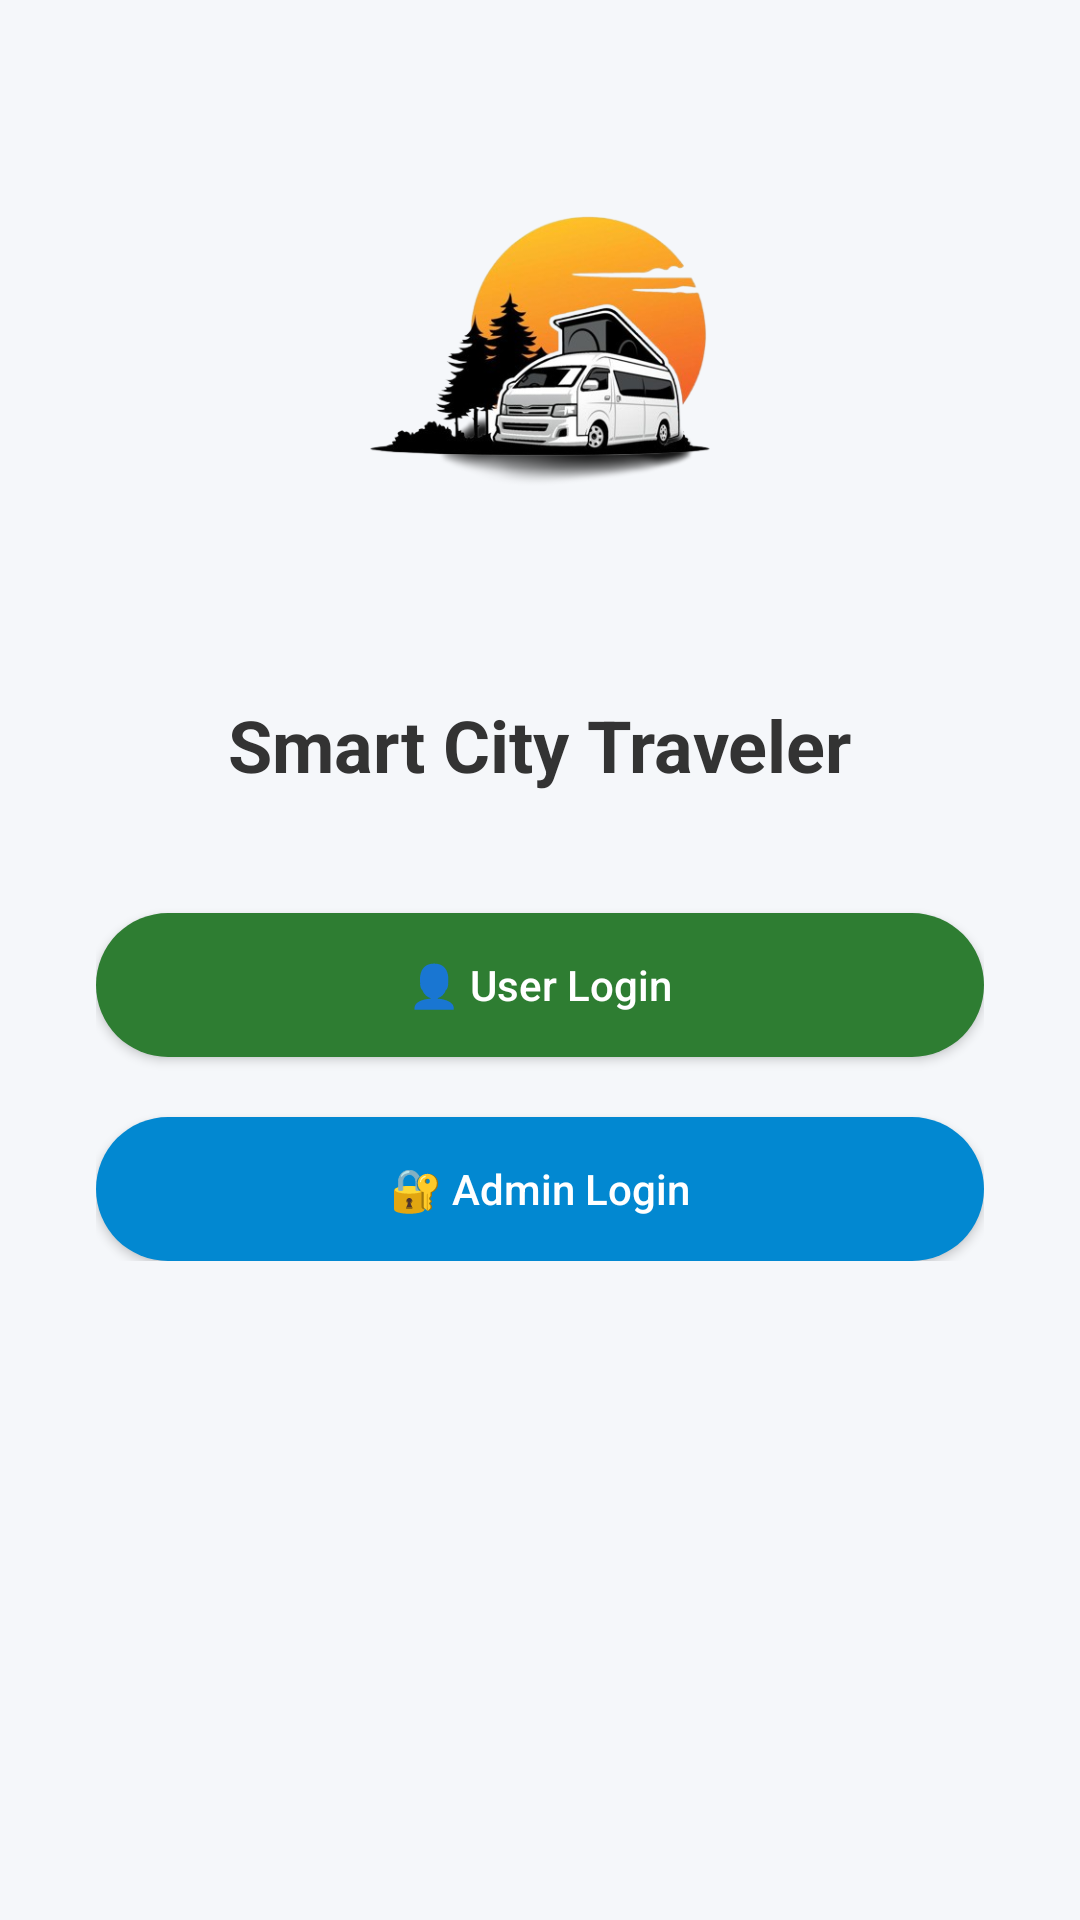

Here is an Android app screen rendered from its layout file. Give the layout XML and the strings, colors and styles it references.
<!-- AndroidManifest.xml: application theme Theme.AppCompat.Light.NoActionBar -->
<!-- res/layout/activity_select.xml -->
<?xml version="1.0" encoding="utf-8"?>
<ScrollView xmlns:android="http://schemas.android.com/apk/res/android"
    android:layout_width="match_parent"
    android:layout_height="match_parent"
    android:background="#F5F7FA">

    <LinearLayout
        android:layout_width="match_parent"
        android:layout_height="wrap_content"
        android:orientation="vertical"
        android:gravity="center_horizontal"
        android:padding="32dp">

        
        <ImageView
            android:id="@+id/logoImage"
            android:layout_width="160dp"
            android:layout_height="160dp"
            android:src="@drawable/loff"
            android:layout_marginBottom="40dp"
            android:contentDescription="App Logo" />

        
        <TextView
            android:layout_width="wrap_content"
            android:layout_height="wrap_content"
            android:text="Smart City Traveler"
            android:textSize="24sp"
            android:textStyle="bold"
            android:textColor="#333333"
            android:layout_marginBottom="40dp" />

        
        <Button
            android:id="@+id/btnUserLogin"
            android:layout_width="match_parent"
            android:layout_height="wrap_content"
            android:text="👤 User Login"
            android:background="@drawable/rounded_button_user"
            android:textColor="#FFFFFF"
            android:elevation="4dp"
            android:textAllCaps="false"
            android:layout_marginBottom="20dp"
            android:padding="14dp" />

        
        <Button
            android:id="@+id/btnAdminLogin"
            android:layout_width="match_parent"
            android:layout_height="wrap_content"
            android:text="🔐 Admin Login"
            android:background="@drawable/rounded_button_admin"
            android:textColor="#FFFFFF"
            android:elevation="4dp"
            android:textAllCaps="false"
            android:padding="14dp" />
    </LinearLayout>
</ScrollView>
<!-- resources referenced by this layout -->
<resources>
  <!-- drawable loff: png bitmap (drawable, 100935 bytes) -->
  <!-- drawable rounded_button_admin (drawable) -->
  <?xml version="1.0" encoding="utf-8"?>
  <shape xmlns:android="http://schemas.android.com/apk/res/android"
      android:shape="rectangle">
      <solid android:color="#0288D1" />
      <corners android:radius="30dp" />
  </shape>
  <!-- drawable rounded_button_user (drawable) -->
  <?xml version="1.0" encoding="utf-8"?>
  <shape xmlns:android="http://schemas.android.com/apk/res/android"
      android:shape="rectangle">
      <solid android:color="#2E7D32" />
      <corners android:radius="30dp" />
  </shape>
</resources>
